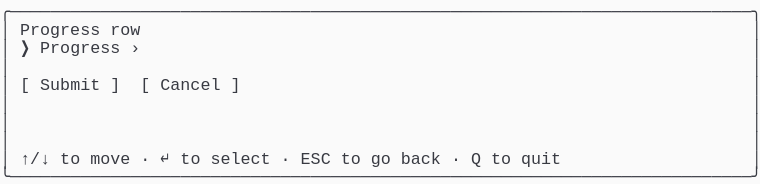
t = 0.00 s
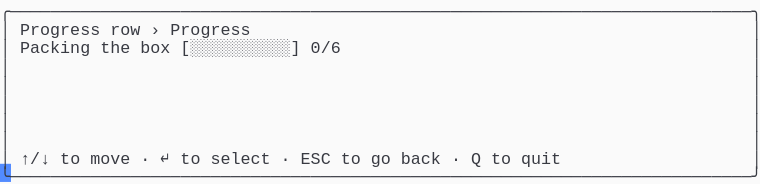
t = 1.58 s
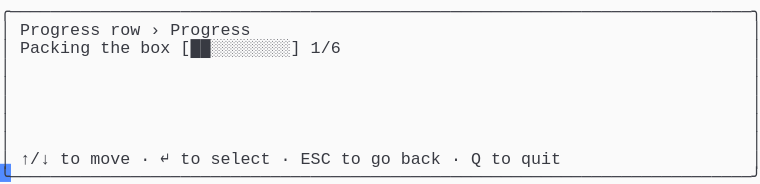
t = 3.41 s
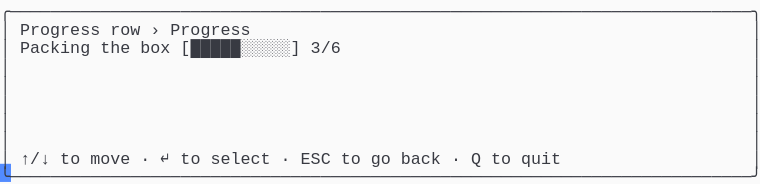
t = 5.03 s
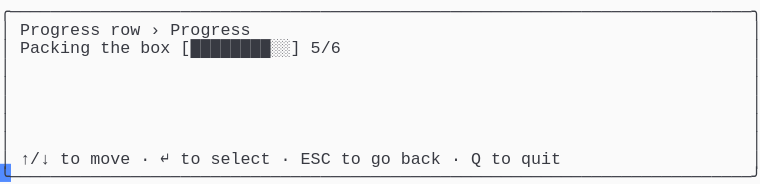
t = 6.66 s
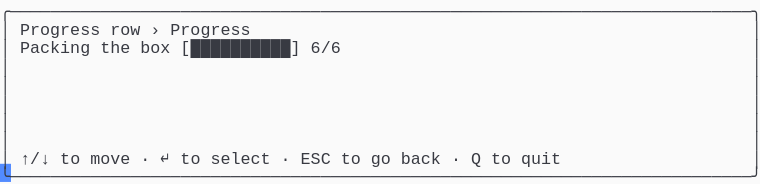
t = 8.56 s

The animated SVG that drew these frames (rendered in a browser with its animation timeline set to each time). Animation: 1 CSS @keyframes rule; frames cover the first 8.56 s, repeats indefinitely.

<svg xmlns="http://www.w3.org/2000/svg" xmlns:xlink="http://www.w3.org/1999/xlink" width="760" height="183.70000000000002"><rect width="760" height="183.70000000000002" rx="0" ry="0" class="a"></rect><svg height="183.70000000000002" viewBox="0 0 76 18.37" width="760" xmlns="http://www.w3.org/2000/svg" xmlns:xlink="http://www.w3.org/1999/xlink"><style>.a{fill:rgb(250,250,250)}.b{font-family:Consolas,"Courier New",Courier,"Liberation Mono",monospace}.c{fill:rgb(56,58,66);white-space:pre}.d{fill:transparent}.e{fill:rgb(82,139,255)}.g{animation-duration:10.625s;animation-iteration-count:infinite;animation-name:f;animation-timing-function:steps(1,end)}@keyframes f{0%{transform:translateX(-0px)}0%{transform:translateX(-76px)}12.9%{transform:translateX(-152px)}20.6%{transform:translateX(-228px)}28.2%{transform:translateX(-304px)}35.9%{transform:translateX(-380px)}43.5%{transform:translateX(-456px)}51.2%{transform:translateX(-532px)}58.8%{transform:translateX(-608px)}66.5%{transform:translateX(-684px)}74.1%{transform:translateX(-760px)}100%{transform:translateX(-836px)}}</style><g font-family="Consolas, &quot;Courier New&quot;, Courier, &quot;Liberation Mono&quot;, monospace" font-size="1.67" class="b"><defs><symbol id="1"><text x="0" y="1.67" class="c" textLength="76.152" lengthAdjust="spacingAndGlyphs">╭──────────────────────────────────────────────────────────────────────────╮</text></symbol><symbol id="2"><text x="0" y="1.67" class="c" textLength="1.002" lengthAdjust="spacingAndGlyphs">│</text><text x="75.14999999999999" y="1.67" class="c" textLength="1.002" lengthAdjust="spacingAndGlyphs">│</text></symbol><symbol id="3"><text x="0" y="1.67" class="c" textLength="1.002" lengthAdjust="spacingAndGlyphs">│</text><text x="2.004" y="1.67" class="c" textLength="3.006" lengthAdjust="spacingAndGlyphs">↑/↓</text><text x="6.012" y="1.67" class="c" textLength="2.004" lengthAdjust="spacingAndGlyphs">to</text><text x="9.017999999999999" y="1.67" class="c" textLength="4.008" lengthAdjust="spacingAndGlyphs">move</text><text x="14.027999999999999" y="1.67" class="c" textLength="1.002" lengthAdjust="spacingAndGlyphs">·</text><text x="16.032" y="1.67" class="c" textLength="1.002" lengthAdjust="spacingAndGlyphs">↵</text><text x="18.035999999999998" y="1.67" class="c" textLength="2.004" lengthAdjust="spacingAndGlyphs">to</text><text x="21.041999999999998" y="1.67" class="c" textLength="6.012" lengthAdjust="spacingAndGlyphs">select</text><text x="28.055999999999997" y="1.67" class="c" textLength="1.002" lengthAdjust="spacingAndGlyphs">·</text><text x="30.059999999999995" y="1.67" class="c" textLength="3.006" lengthAdjust="spacingAndGlyphs">ESC</text><text x="34.068" y="1.67" class="c" textLength="2.004" lengthAdjust="spacingAndGlyphs">to</text><text x="37.074" y="1.67" class="c" textLength="2.004" lengthAdjust="spacingAndGlyphs">go</text><text x="40.08" y="1.67" class="c" textLength="4.008" lengthAdjust="spacingAndGlyphs">back</text><text x="45.089999999999996" y="1.67" class="c" textLength="1.002" lengthAdjust="spacingAndGlyphs">·</text><text x="47.093999999999994" y="1.67" class="c" textLength="1.002" lengthAdjust="spacingAndGlyphs">Q</text><text x="49.098" y="1.67" class="c" textLength="2.004" lengthAdjust="spacingAndGlyphs">to</text><text x="52.104" y="1.67" class="c" textLength="4.008" lengthAdjust="spacingAndGlyphs">quit</text><text x="75.14999999999999" y="1.67" class="c" textLength="1.002" lengthAdjust="spacingAndGlyphs">│</text></symbol><symbol id="4"><text x="0" y="1.67" class="c" textLength="76.152" lengthAdjust="spacingAndGlyphs">╰──────────────────────────────────────────────────────────────────────────╯</text></symbol><symbol id="5"><text x="0" y="1.67" class="c" textLength="1.002" lengthAdjust="spacingAndGlyphs">│</text><text x="2.004" y="1.67" class="c" textLength="8.016" lengthAdjust="spacingAndGlyphs">Progress</text><text x="11.021999999999998" y="1.67" class="c" textLength="3.006" lengthAdjust="spacingAndGlyphs">row</text><text x="15.029999999999998" y="1.67" class="c" textLength="1.002" lengthAdjust="spacingAndGlyphs">›</text><text x="17.034" y="1.67" class="c" textLength="8.016" lengthAdjust="spacingAndGlyphs">Progress</text><text x="75.14999999999999" y="1.67" class="c" textLength="1.002" lengthAdjust="spacingAndGlyphs">│</text></symbol><symbol id="6"><text x="0" y="1.67" class="c" textLength="1.002" lengthAdjust="spacingAndGlyphs">│</text><text x="2.004" y="1.67" class="c" textLength="7.014" lengthAdjust="spacingAndGlyphs">Packing</text><text x="10.02" y="1.67" class="c" textLength="3.006" lengthAdjust="spacingAndGlyphs">the</text><text x="14.027999999999999" y="1.67" class="c" textLength="3.006" lengthAdjust="spacingAndGlyphs">box</text><text x="18.035999999999998" y="1.67" class="c" textLength="12.024" lengthAdjust="spacingAndGlyphs">[░░░░░░░░░░]</text><text x="31.061999999999998" y="1.67" class="c" textLength="3.006" lengthAdjust="spacingAndGlyphs">0/6</text><text x="75.14999999999999" y="1.67" class="c" textLength="1.002" lengthAdjust="spacingAndGlyphs">│</text></symbol><symbol id="7"><text x="0" y="1.67" class="c" textLength="1.002" lengthAdjust="spacingAndGlyphs">│</text><text x="2.004" y="1.67" class="c" textLength="7.014" lengthAdjust="spacingAndGlyphs">Packing</text><text x="10.02" y="1.67" class="c" textLength="3.006" lengthAdjust="spacingAndGlyphs">the</text><text x="14.027999999999999" y="1.67" class="c" textLength="3.006" lengthAdjust="spacingAndGlyphs">box</text><text x="18.035999999999998" y="1.67" class="c" textLength="12.024" lengthAdjust="spacingAndGlyphs">[██████████]</text><text x="31.061999999999998" y="1.67" class="c" textLength="3.006" lengthAdjust="spacingAndGlyphs">6/6</text><text x="75.14999999999999" y="1.67" class="c" textLength="1.002" lengthAdjust="spacingAndGlyphs">│</text></symbol><symbol id="a"><rect height="10" width="76" x="0" y="0" class="d"></rect></symbol><symbol id="b"><rect height="1.837" width="1.1022" class="e"></rect></symbol></defs><rect height="18.37" width="76" class="a"></rect><g class="g"><svg x="0" y="0" width="912"><svg x="0"><use xlink:href="#a"></use><use xlink:href="#b" x="-0.0040000000000000036" y="0"></use></svg><svg x="76"><use xlink:href="#a"></use><use xlink:href="#b" x="75.996" y="16.358"></use><use xlink:href="#1" y="0"></use><text x="0" y="3.5069999999999997" class="c" textLength="1.002" lengthAdjust="spacingAndGlyphs">│</text><text x="2.004" y="3.5069999999999997" class="c" textLength="8.016" lengthAdjust="spacingAndGlyphs">Progress</text><text x="11.021999999999998" y="3.5069999999999997" class="c" textLength="3.006" lengthAdjust="spacingAndGlyphs">row</text><text x="75.14999999999999" y="3.5069999999999997" class="c" textLength="1.002" lengthAdjust="spacingAndGlyphs">│</text><text x="0" y="5.343999999999999" class="c" textLength="1.002" lengthAdjust="spacingAndGlyphs">│</text><text x="2.004" y="5.343999999999999" class="c" textLength="1.002" lengthAdjust="spacingAndGlyphs">❯</text><text x="4.008" y="5.343999999999999" class="c" textLength="8.016" lengthAdjust="spacingAndGlyphs">Progress</text><text x="13.026" y="5.343999999999999" class="c" textLength="1.002" lengthAdjust="spacingAndGlyphs">›</text><text x="75.14999999999999" y="5.343999999999999" class="c" textLength="1.002" lengthAdjust="spacingAndGlyphs">│</text><use xlink:href="#2" y="5.511"></use><text x="0" y="9.018" class="c" textLength="1.002" lengthAdjust="spacingAndGlyphs">│</text><text x="2.004" y="9.018" class="c" textLength="1.002" lengthAdjust="spacingAndGlyphs">[</text><text x="4.008" y="9.018" class="c" textLength="6.012" lengthAdjust="spacingAndGlyphs">Submit</text><text x="11.021999999999998" y="9.018" class="c" textLength="1.002" lengthAdjust="spacingAndGlyphs">]</text><text x="14.027999999999999" y="9.018" class="c" textLength="1.002" lengthAdjust="spacingAndGlyphs">[</text><text x="16.032" y="9.018" class="c" textLength="6.012" lengthAdjust="spacingAndGlyphs">Cancel</text><text x="23.045999999999996" y="9.018" class="c" textLength="1.002" lengthAdjust="spacingAndGlyphs">]</text><text x="75.14999999999999" y="9.018" class="c" textLength="1.002" lengthAdjust="spacingAndGlyphs">│</text><use xlink:href="#2" y="9.185"></use><use xlink:href="#2" y="11.022"></use><use xlink:href="#2" y="12.859"></use><use xlink:href="#3" y="14.696"></use><use xlink:href="#4" y="16.533"></use></svg><svg x="152"><use xlink:href="#a"></use><use xlink:href="#b" x="75.996" y="16.358"></use><use xlink:href="#1" y="0"></use><use xlink:href="#5" y="1.837"></use><use xlink:href="#6" y="3.674"></use><use xlink:href="#2" y="5.511"></use><use xlink:href="#2" y="7.348"></use><use xlink:href="#2" y="9.185"></use><use xlink:href="#2" y="11.022"></use><use xlink:href="#2" y="12.859"></use><use xlink:href="#3" y="14.696"></use><use xlink:href="#4" y="16.533"></use></svg><svg x="228"><use xlink:href="#a"></use><use xlink:href="#b" x="75.996" y="16.358"></use><use xlink:href="#1" y="0"></use><use xlink:href="#5" y="1.837"></use><use xlink:href="#6" y="3.674"></use><use xlink:href="#2" y="5.511"></use><use xlink:href="#2" y="7.348"></use><use xlink:href="#2" y="9.185"></use><use xlink:href="#2" y="11.022"></use><use xlink:href="#2" y="12.859"></use><use xlink:href="#3" y="14.696"></use><use xlink:href="#4" y="16.533"></use></svg><svg x="304"><use xlink:href="#a"></use><use xlink:href="#b" x="75.996" y="16.358"></use><use xlink:href="#1" y="0"></use><use xlink:href="#5" y="1.837"></use><text x="0" y="5.343999999999999" class="c" textLength="1.002" lengthAdjust="spacingAndGlyphs">│</text><text x="2.004" y="5.343999999999999" class="c" textLength="7.014" lengthAdjust="spacingAndGlyphs">Packing</text><text x="10.02" y="5.343999999999999" class="c" textLength="3.006" lengthAdjust="spacingAndGlyphs">the</text><text x="14.027999999999999" y="5.343999999999999" class="c" textLength="3.006" lengthAdjust="spacingAndGlyphs">box</text><text x="18.035999999999998" y="5.343999999999999" class="c" textLength="12.024" lengthAdjust="spacingAndGlyphs">[██░░░░░░░░]</text><text x="31.061999999999998" y="5.343999999999999" class="c" textLength="3.006" lengthAdjust="spacingAndGlyphs">1/6</text><text x="75.14999999999999" y="5.343999999999999" class="c" textLength="1.002" lengthAdjust="spacingAndGlyphs">│</text><use xlink:href="#2" y="5.511"></use><use xlink:href="#2" y="7.348"></use><use xlink:href="#2" y="9.185"></use><use xlink:href="#2" y="11.022"></use><use xlink:href="#2" y="12.859"></use><use xlink:href="#3" y="14.696"></use><use xlink:href="#4" y="16.533"></use></svg><svg x="380"><use xlink:href="#a"></use><use xlink:href="#b" x="75.996" y="16.358"></use><use xlink:href="#1" y="0"></use><use xlink:href="#5" y="1.837"></use><text x="0" y="5.343999999999999" class="c" textLength="1.002" lengthAdjust="spacingAndGlyphs">│</text><text x="2.004" y="5.343999999999999" class="c" textLength="7.014" lengthAdjust="spacingAndGlyphs">Packing</text><text x="10.02" y="5.343999999999999" class="c" textLength="3.006" lengthAdjust="spacingAndGlyphs">the</text><text x="14.027999999999999" y="5.343999999999999" class="c" textLength="3.006" lengthAdjust="spacingAndGlyphs">box</text><text x="18.035999999999998" y="5.343999999999999" class="c" textLength="12.024" lengthAdjust="spacingAndGlyphs">[███░░░░░░░]</text><text x="31.061999999999998" y="5.343999999999999" class="c" textLength="3.006" lengthAdjust="spacingAndGlyphs">2/6</text><text x="75.14999999999999" y="5.343999999999999" class="c" textLength="1.002" lengthAdjust="spacingAndGlyphs">│</text><use xlink:href="#2" y="5.511"></use><use xlink:href="#2" y="7.348"></use><use xlink:href="#2" y="9.185"></use><use xlink:href="#2" y="11.022"></use><use xlink:href="#2" y="12.859"></use><use xlink:href="#3" y="14.696"></use><use xlink:href="#4" y="16.533"></use></svg><svg x="456"><use xlink:href="#a"></use><use xlink:href="#b" x="75.996" y="16.358"></use><use xlink:href="#1" y="0"></use><use xlink:href="#5" y="1.837"></use><text x="0" y="5.343999999999999" class="c" textLength="1.002" lengthAdjust="spacingAndGlyphs">│</text><text x="2.004" y="5.343999999999999" class="c" textLength="7.014" lengthAdjust="spacingAndGlyphs">Packing</text><text x="10.02" y="5.343999999999999" class="c" textLength="3.006" lengthAdjust="spacingAndGlyphs">the</text><text x="14.027999999999999" y="5.343999999999999" class="c" textLength="3.006" lengthAdjust="spacingAndGlyphs">box</text><text x="18.035999999999998" y="5.343999999999999" class="c" textLength="12.024" lengthAdjust="spacingAndGlyphs">[█████░░░░░]</text><text x="31.061999999999998" y="5.343999999999999" class="c" textLength="3.006" lengthAdjust="spacingAndGlyphs">3/6</text><text x="75.14999999999999" y="5.343999999999999" class="c" textLength="1.002" lengthAdjust="spacingAndGlyphs">│</text><use xlink:href="#2" y="5.511"></use><use xlink:href="#2" y="7.348"></use><use xlink:href="#2" y="9.185"></use><use xlink:href="#2" y="11.022"></use><use xlink:href="#2" y="12.859"></use><use xlink:href="#3" y="14.696"></use><use xlink:href="#4" y="16.533"></use></svg><svg x="532"><use xlink:href="#a"></use><use xlink:href="#b" x="75.996" y="16.358"></use><use xlink:href="#1" y="0"></use><use xlink:href="#5" y="1.837"></use><text x="0" y="5.343999999999999" class="c" textLength="1.002" lengthAdjust="spacingAndGlyphs">│</text><text x="2.004" y="5.343999999999999" class="c" textLength="7.014" lengthAdjust="spacingAndGlyphs">Packing</text><text x="10.02" y="5.343999999999999" class="c" textLength="3.006" lengthAdjust="spacingAndGlyphs">the</text><text x="14.027999999999999" y="5.343999999999999" class="c" textLength="3.006" lengthAdjust="spacingAndGlyphs">box</text><text x="18.035999999999998" y="5.343999999999999" class="c" textLength="12.024" lengthAdjust="spacingAndGlyphs">[███████░░░]</text><text x="31.061999999999998" y="5.343999999999999" class="c" textLength="3.006" lengthAdjust="spacingAndGlyphs">4/6</text><text x="75.14999999999999" y="5.343999999999999" class="c" textLength="1.002" lengthAdjust="spacingAndGlyphs">│</text><use xlink:href="#2" y="5.511"></use><use xlink:href="#2" y="7.348"></use><use xlink:href="#2" y="9.185"></use><use xlink:href="#2" y="11.022"></use><use xlink:href="#2" y="12.859"></use><use xlink:href="#3" y="14.696"></use><use xlink:href="#4" y="16.533"></use></svg><svg x="608"><use xlink:href="#a"></use><use xlink:href="#b" x="75.996" y="16.358"></use><use xlink:href="#1" y="0"></use><use xlink:href="#5" y="1.837"></use><text x="0" y="5.343999999999999" class="c" textLength="1.002" lengthAdjust="spacingAndGlyphs">│</text><text x="2.004" y="5.343999999999999" class="c" textLength="7.014" lengthAdjust="spacingAndGlyphs">Packing</text><text x="10.02" y="5.343999999999999" class="c" textLength="3.006" lengthAdjust="spacingAndGlyphs">the</text><text x="14.027999999999999" y="5.343999999999999" class="c" textLength="3.006" lengthAdjust="spacingAndGlyphs">box</text><text x="18.035999999999998" y="5.343999999999999" class="c" textLength="12.024" lengthAdjust="spacingAndGlyphs">[████████░░]</text><text x="31.061999999999998" y="5.343999999999999" class="c" textLength="3.006" lengthAdjust="spacingAndGlyphs">5/6</text><text x="75.14999999999999" y="5.343999999999999" class="c" textLength="1.002" lengthAdjust="spacingAndGlyphs">│</text><use xlink:href="#2" y="5.511"></use><use xlink:href="#2" y="7.348"></use><use xlink:href="#2" y="9.185"></use><use xlink:href="#2" y="11.022"></use><use xlink:href="#2" y="12.859"></use><use xlink:href="#3" y="14.696"></use><use xlink:href="#4" y="16.533"></use></svg><svg x="684"><use xlink:href="#a"></use><use xlink:href="#b" x="75.996" y="16.358"></use><use xlink:href="#1" y="0"></use><use xlink:href="#5" y="1.837"></use><use xlink:href="#7" y="3.674"></use><use xlink:href="#2" y="5.511"></use><use xlink:href="#2" y="7.348"></use><use xlink:href="#2" y="9.185"></use><use xlink:href="#2" y="11.022"></use><use xlink:href="#2" y="12.859"></use><use xlink:href="#3" y="14.696"></use><use xlink:href="#4" y="16.533"></use></svg><svg x="760"><use xlink:href="#a"></use><use xlink:href="#b" x="75.996" y="16.358"></use><use xlink:href="#1" y="0"></use><use xlink:href="#5" y="1.837"></use><use xlink:href="#7" y="3.674"></use><use xlink:href="#2" y="5.511"></use><use xlink:href="#2" y="7.348"></use><use xlink:href="#2" y="9.185"></use><use xlink:href="#2" y="11.022"></use><use xlink:href="#2" y="12.859"></use><use xlink:href="#3" y="14.696"></use><use xlink:href="#4" y="16.533"></use></svg><svg x="836"><use xlink:href="#a"></use><use xlink:href="#b" x="0.996" y="16.358"></use><use xlink:href="#5" y="0"></use><use xlink:href="#7" y="1.837"></use><use xlink:href="#2" y="3.674"></use><use xlink:href="#2" y="5.511"></use><use xlink:href="#2" y="7.348"></use><use xlink:href="#2" y="9.185"></use><use xlink:href="#2" y="11.022"></use><use xlink:href="#3" y="12.859"></use><use xlink:href="#4" y="14.696"></use></svg></svg></g></g></svg></svg>
